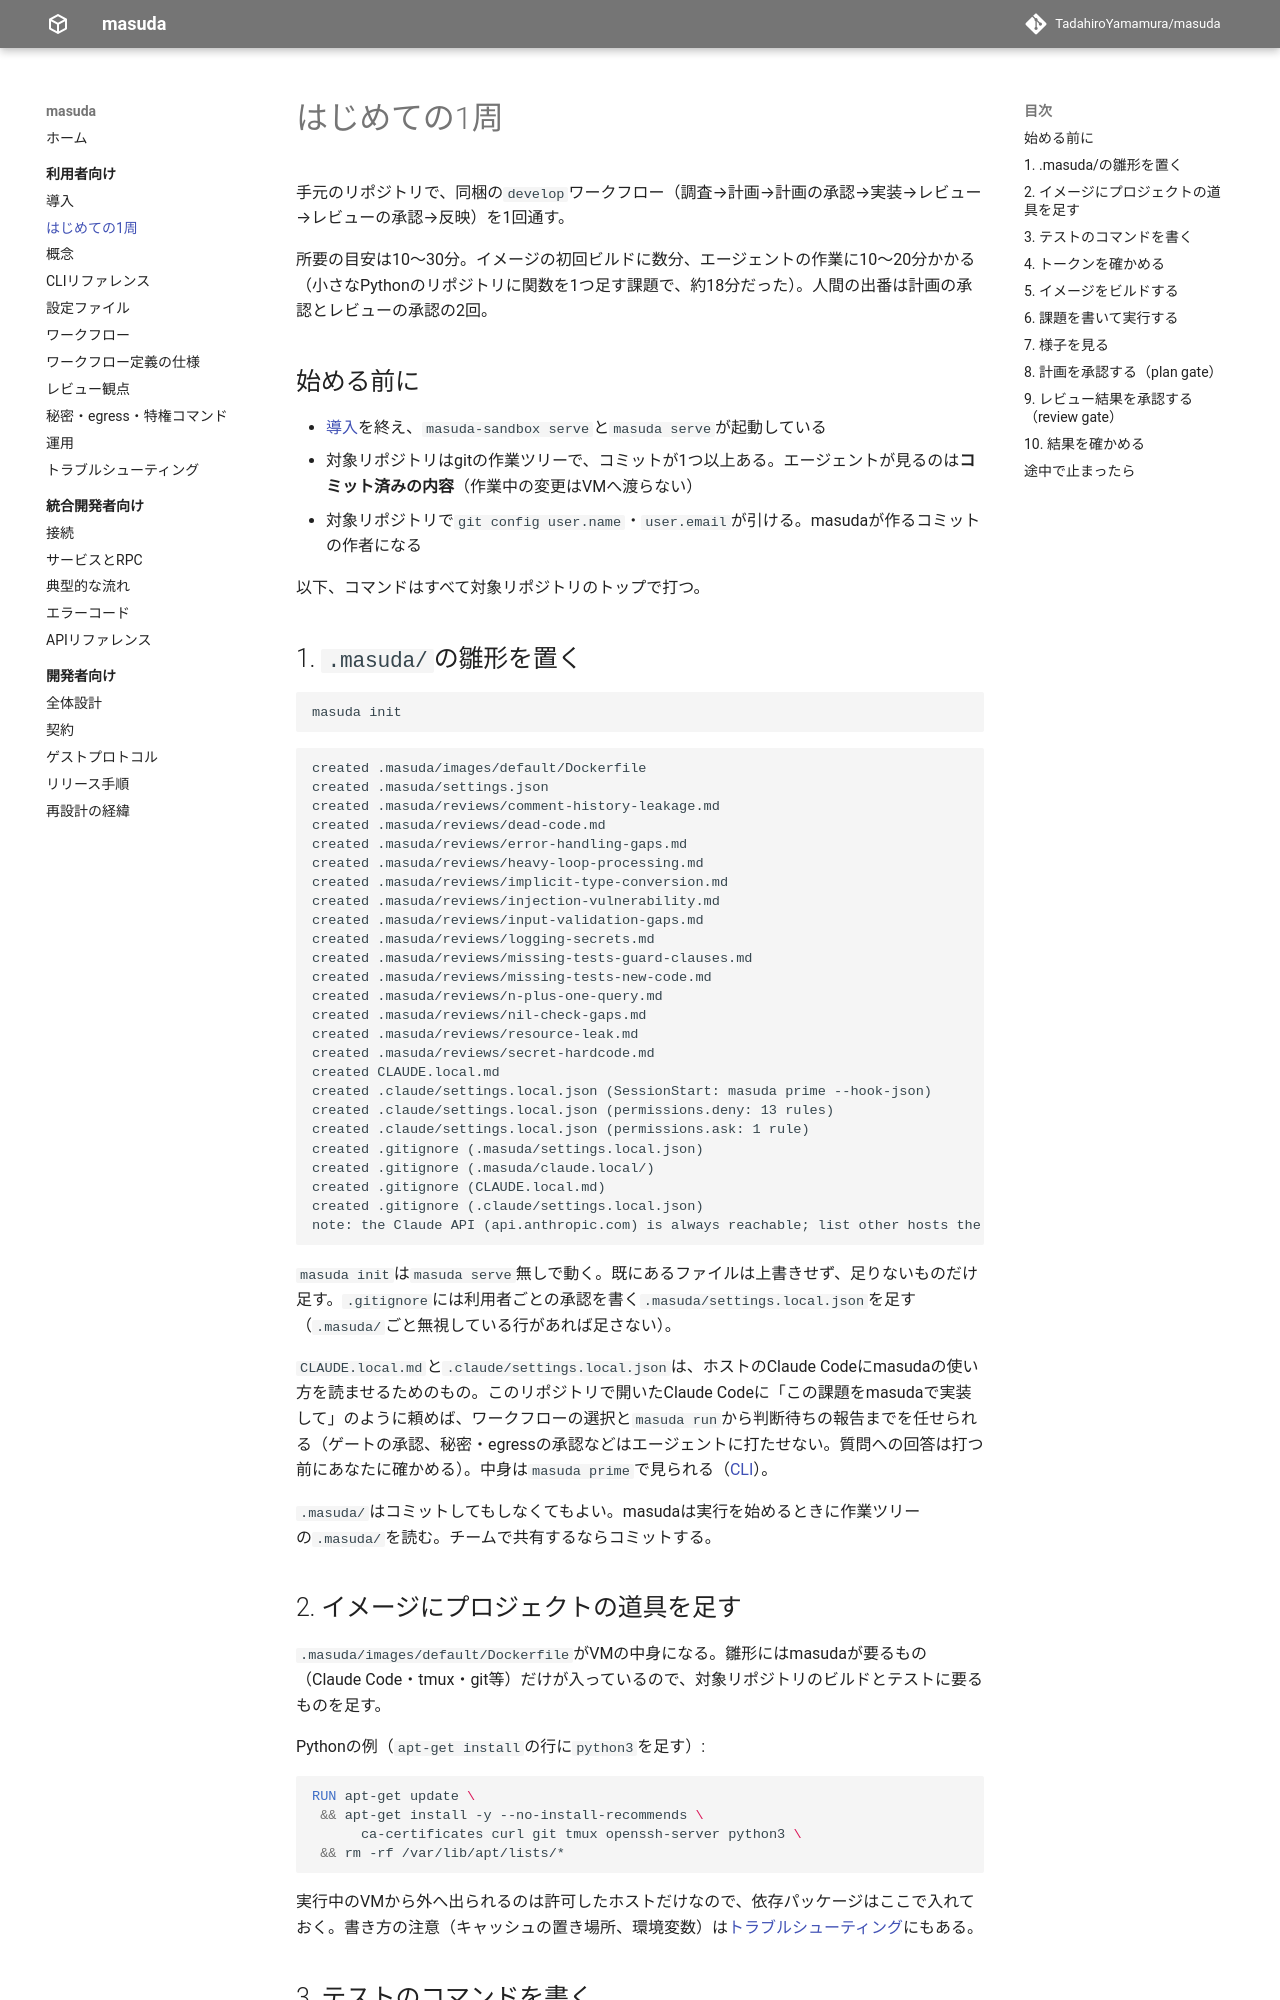

repository: TadahiroYamamura/masuda · page: 0.3/user/quickstart/index.html · generator: mkdocs

# はじめての1周

手元のリポジトリで、同梱の`develop`ワークフロー（調査→計画→計画の承認→実装→レビュー→レビューの承認→反映）を1回通す。

所要の目安は10〜30分。イメージの初回ビルドに数分、エージェントの作業に10〜20分かかる（小さなPythonのリポジトリに関数を1つ足す課題で、約18分だった）。人間の出番は計画の承認とレビューの承認の2回。

## 始める前に

- [導入](install.md)を終え、`masuda-sandbox serve`と`masuda serve`が起動している
- 対象リポジトリはgitの作業ツリーで、コミットが1つ以上ある。エージェントが見るのは**コミット済みの内容**（作業中の変更はVMへ渡らない）
- 対象リポジトリで`git config user.name`・`user.email`が引ける。masudaが作るコミットの作者になる

以下、コマンドはすべて対象リポジトリのトップで打つ。

## 1. `.masuda/`の雛形を置く

```sh
masuda init
```

```text
created .masuda/images/default/Dockerfile
created .masuda/settings.json
created .masuda/reviews/implement/comment-criteria.md
created .masuda/reviews/implement/comment-history-leakage.md
created .masuda/reviews/implement/dead-code.md
created .masuda/reviews/implement/error-handling-gaps.md
created .masuda/reviews/implement/heavy-loop-processing.md
created .masuda/reviews/implement/implicit-type-conversion.md
created .masuda/reviews/implement/injection-vulnerability.md
created .masuda/reviews/implement/input-validation-gaps.md
created .masuda/reviews/implement/logging-secrets.md
created .masuda/reviews/implement/missing-tests-guard-clauses.md
created .masuda/reviews/implement/missing-tests-new-code.md
created .masuda/reviews/implement/n-plus-one-query.md
created .masuda/reviews/implement/nil-check-gaps.md
created .masuda/reviews/implement/resource-leak.md
created .masuda/reviews/implement/secret-hardcode.md
created CLAUDE.local.md
created .claude/settings.local.json (SessionStart: masuda prime --hook-json)
created .claude/settings.local.json (permissions.deny: 13 rules)
created .claude/settings.local.json (permissions.ask: 1 rule)
created .gitignore (.masuda/settings.local.json)
created .gitignore (.masuda/claude.local/)
created .gitignore (CLAUDE.local.md)
created .gitignore (.claude/settings.local.json)
note: the Claude API (api.anthropic.com) is always reachable; list other hosts the VM needs in egress of .masuda/settings.json
```

`masuda init`は`masuda serve`無しで動く。既にあるファイルは上書きせず、足りないものだけ足す。`.gitignore`には利用者ごとの承認を書く`.masuda/settings.local.json`を足す（`.masuda/`ごと無視している行があれば足さない）。

`CLAUDE.local.md`と`.claude/settings.local.json`は、ホストのClaude Codeにmasudaの使い方を読ませるためのもの。このリポジトリで開いたClaude Codeに「この課題をmasudaで実装して」のように頼めば、ワークフローの選択と`masuda run`から判断待ちの報告までを任せられる（ゲートの承認、秘密・egressの承認などはエージェントに打たせない。質問への回答は打つ前にあなたに確かめる）。中身は`masuda prime`で見られる（[CLI](cli.md#init)）。

`.masuda/`はコミットしてもしなくてもよい。masudaは実行を始めるときに作業ツリーの`.masuda/`を読む。チームで共有するならコミットする。
